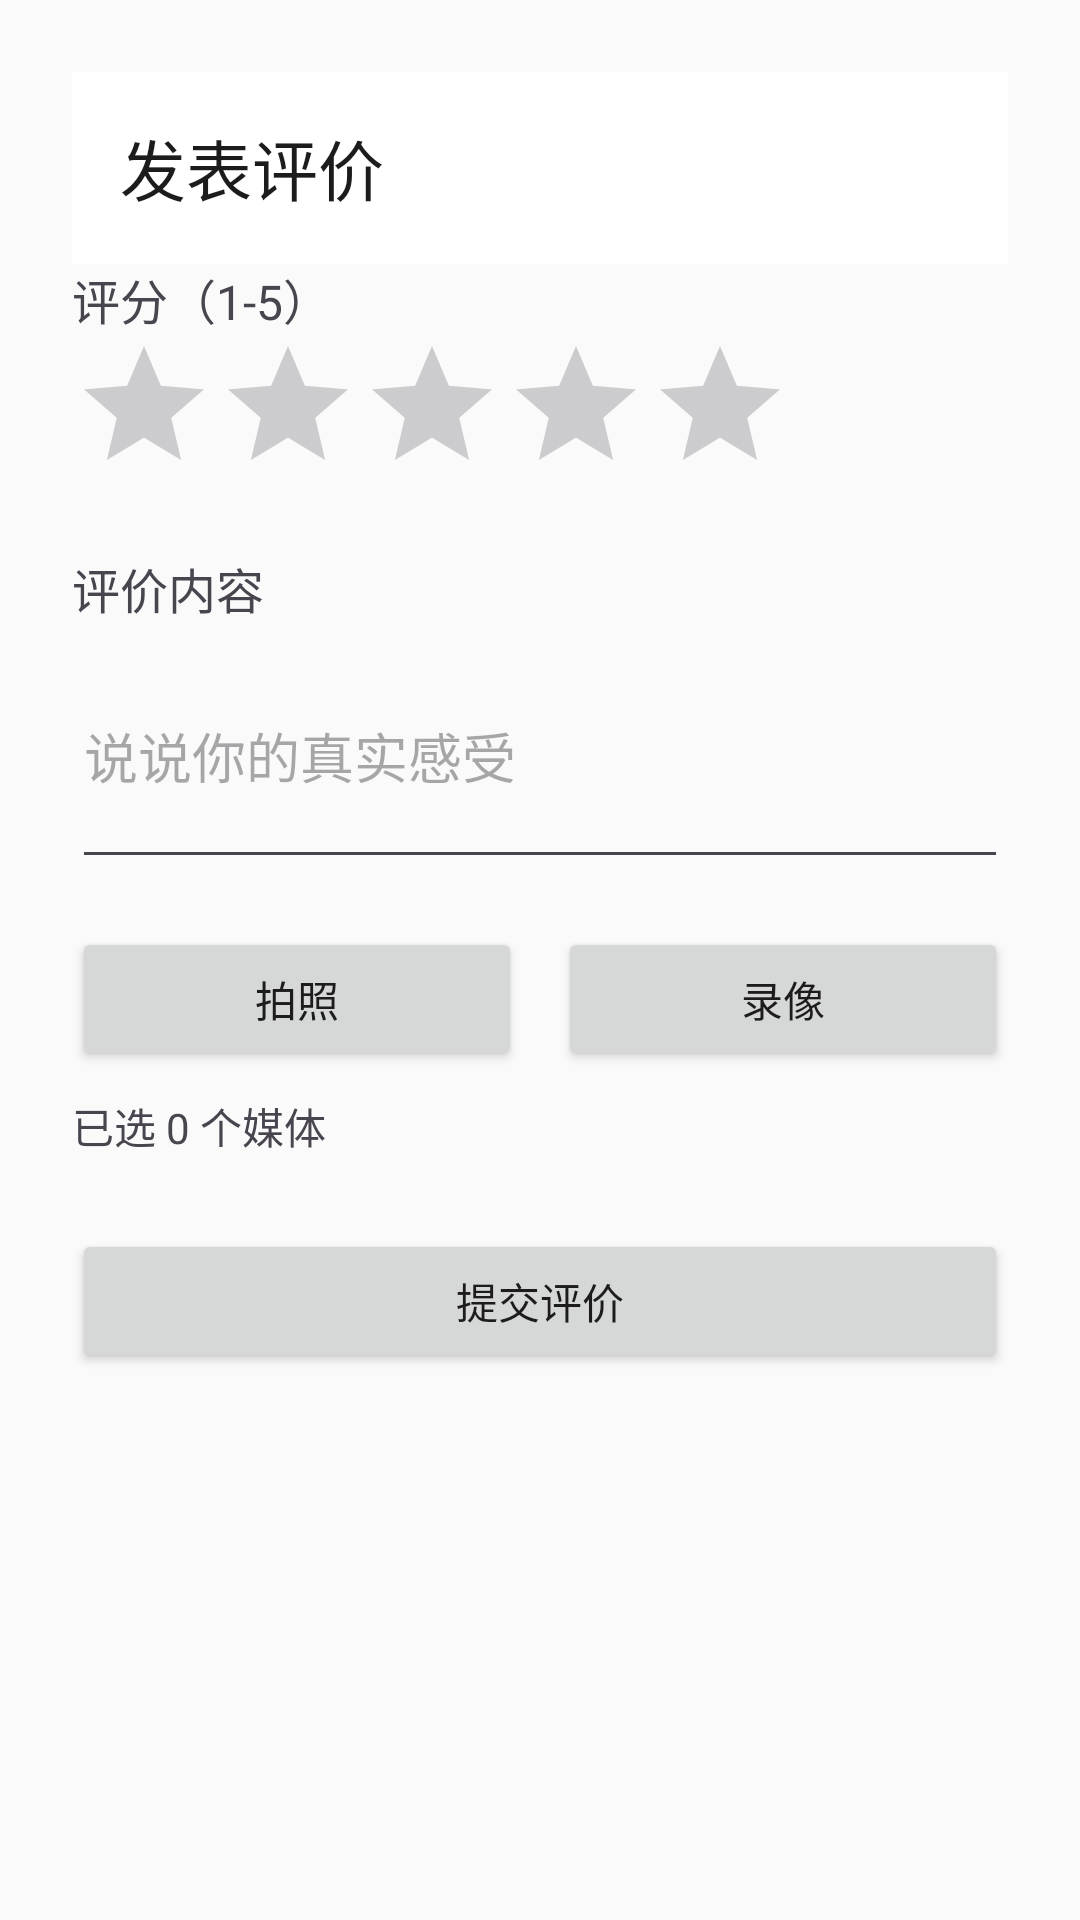

The Android layout XML behind this screen, and the referenced resources:
<!-- AndroidManifest.xml: application theme Theme.CampusStudyRoomBookingSystem -->
<!-- res/layout/activity_create_review.xml -->
<?xml version="1.0" encoding="utf-8"?>
<LinearLayout xmlns:android="http://schemas.android.com/apk/res/android"
    android:layout_width="match_parent"
    android:layout_height="match_parent"
    xmlns:app="http://schemas.android.com/apk/res-auto"
    android:orientation="vertical"
    android:padding="24dp">

    <com.google.android.material.appbar.MaterialToolbar
        android:id="@+id/toolbar"
        android:layout_width="match_parent"
        android:layout_height="?attr/actionBarSize"
        android:background="?attr/colorSurface"
        app:title="发表评价" />

    <TextView
        android:layout_width="wrap_content"
        android:layout_height="wrap_content"
        android:text="评分（1-5）"
        android:textSize="16sp" />

    <RatingBar
        android:id="@+id/ratingBar"
        android:layout_width="wrap_content"
        android:layout_height="wrap_content"
        android:numStars="5"
        android:rating="0"
        android:stepSize="1" />


    <TextView
        android:layout_width="wrap_content"
        android:layout_height="wrap_content"
        android:layout_marginTop="16dp"
        android:text="评价内容"
        android:textSize="16sp" />

    <EditText
        android:id="@+id/etContent"
        android:layout_width="match_parent"
        android:layout_height="wrap_content"
        android:hint="说说你的真实感受"
        android:inputType="textMultiLine"
        android:minLines="3" />
    <LinearLayout
        android:layout_width="match_parent"
        android:layout_height="wrap_content"
        android:orientation="horizontal"
        android:layout_marginTop="16dp">

        <Button
            android:id="@+id/btnPhoto"
            android:layout_width="0dp"
            android:layout_height="wrap_content"
            android:layout_weight="1"
            android:text="拍照" />

        <Button
            android:id="@+id/btnVideo"
            android:layout_width="0dp"
            android:layout_height="wrap_content"
            android:layout_weight="1"
            android:layout_marginStart="12dp"
            android:text="录像" />
    </LinearLayout>

    <TextView
        android:id="@+id/tvMediaCount"
        android:layout_width="wrap_content"
        android:layout_height="wrap_content"
        android:layout_marginTop="8dp"
        android:text="已选 0 个媒体" />


    <Button
        android:id="@+id/btnSubmit"
        android:layout_width="match_parent"
        android:layout_height="wrap_content"
        android:layout_marginTop="24dp"
        android:text="提交评价" />
</LinearLayout>
<!-- resources referenced by this layout -->
<resources>
  <style name="Theme.CampusStudyRoomBookingSystem" parent="Base.Theme.CampusStudyRoomBookingSystem" />
  <style name="Base.Theme.CampusStudyRoomBookingSystem" parent="Theme.Material3.Light.NoActionBar">
          <item name="colorPrimary">@color/brand_primary</item>
          <item name="colorOnPrimary">@color/on_primary</item>
          <item name="android:colorBackground">@color/bg_light</item>
          <item name="colorSurface">@color/surface_light</item>
          <item name="android:textColorPrimary">@color/text_primary_light</item>
          <item name="android:statusBarColor">@color/bg_light</item>
          <item name="materialButtonStyle">@style/Widget.App.Button</item>
      </style>
  <color name="brand_primary">#3A3A3A</color>
  <color name="on_primary">#FFFFFF</color>
  <color name="bg_light">#FAFAFA</color>
  <color name="surface_light">#FFFFFF</color>
  <color name="text_primary_light">#1C1C1C</color>
  <style name="Widget.App.Button" parent="Widget.Material3.Button">
          <item name="cornerRadius">10dp</item>
      </style>
</resources>
